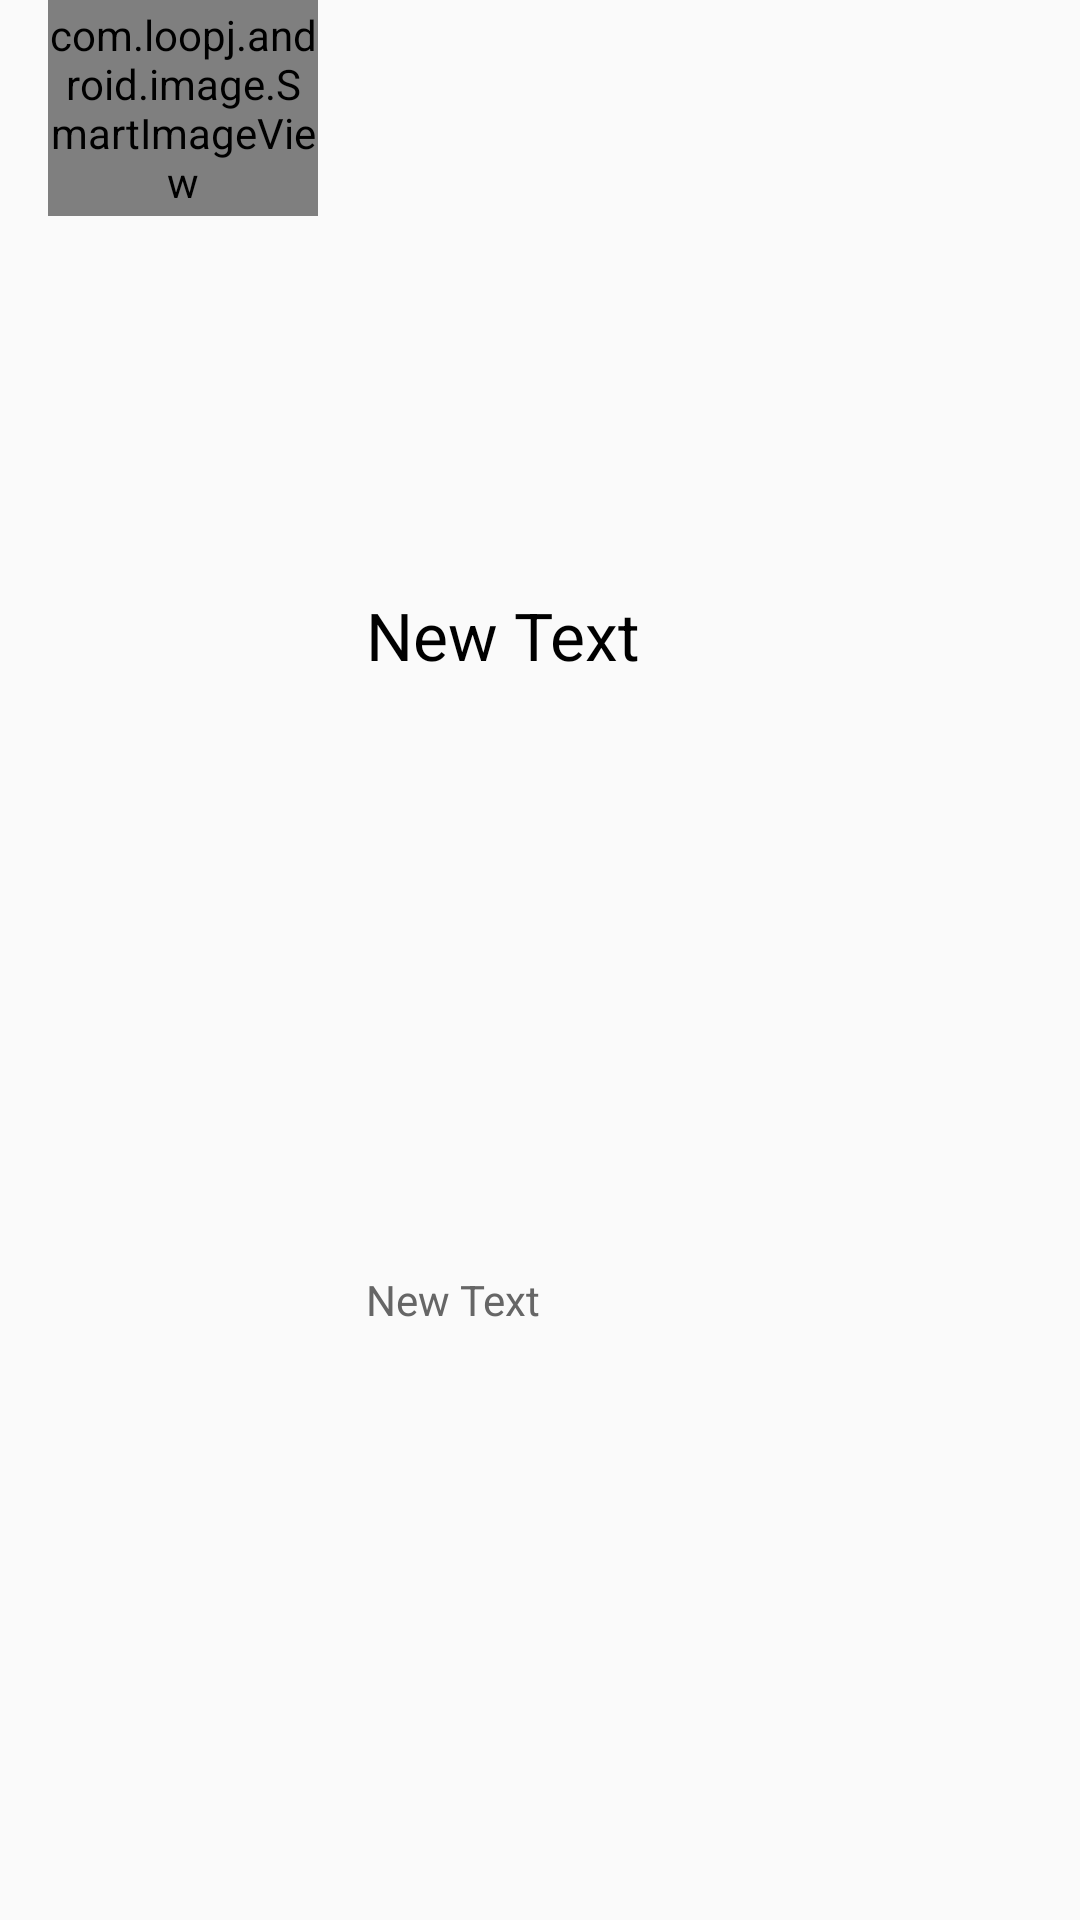

Android layout source for this screen:
<!-- AndroidManifest.xml: application theme Theme.AppCompat.Light -->
<!-- res/layout/listview_company.xml -->
<?xml version="1.0" encoding="utf-8"?>
<LinearLayout xmlns:android="http://schemas.android.com/apk/res/android"
    android:orientation="horizontal" android:layout_width="match_parent"
    android:layout_height="match_parent"
    android:layout_marginLeft="16dp">



    <com.loopj.android.image.SmartImageView
        android:id="@+id/company_image"
        android:layout_marginLeft="16dp"
        android:layout_marginRight="16dp"
        android:layout_height="72dp"
        android:layout_width="90dp"/>

    <LinearLayout
        android:orientation="vertical"
        android:layout_width="wrap_content"
        android:layout_height="match_parent"
        android:layout_weight="5">

        <TextView
            android:layout_width="match_parent"
            android:layout_height="wrap_content"
            android:text="New Text"
            android:id="@+id/textView1"
            android:textSize="22dp"
            android:textColor="#000000"
            android:gravity="center_vertical"
            android:layout_weight="2" />

        <TextView
            android:layout_width="match_parent"
            android:layout_height="wrap_content"
            android:text="New Text"
            android:id="@+id/textView2"
            android:textSize="14dp"
            android:textColor="#666666"
            android:layout_weight="1" />
    </LinearLayout>



</LinearLayout>
<!-- resources referenced by this layout -->
<resources>

</resources>
